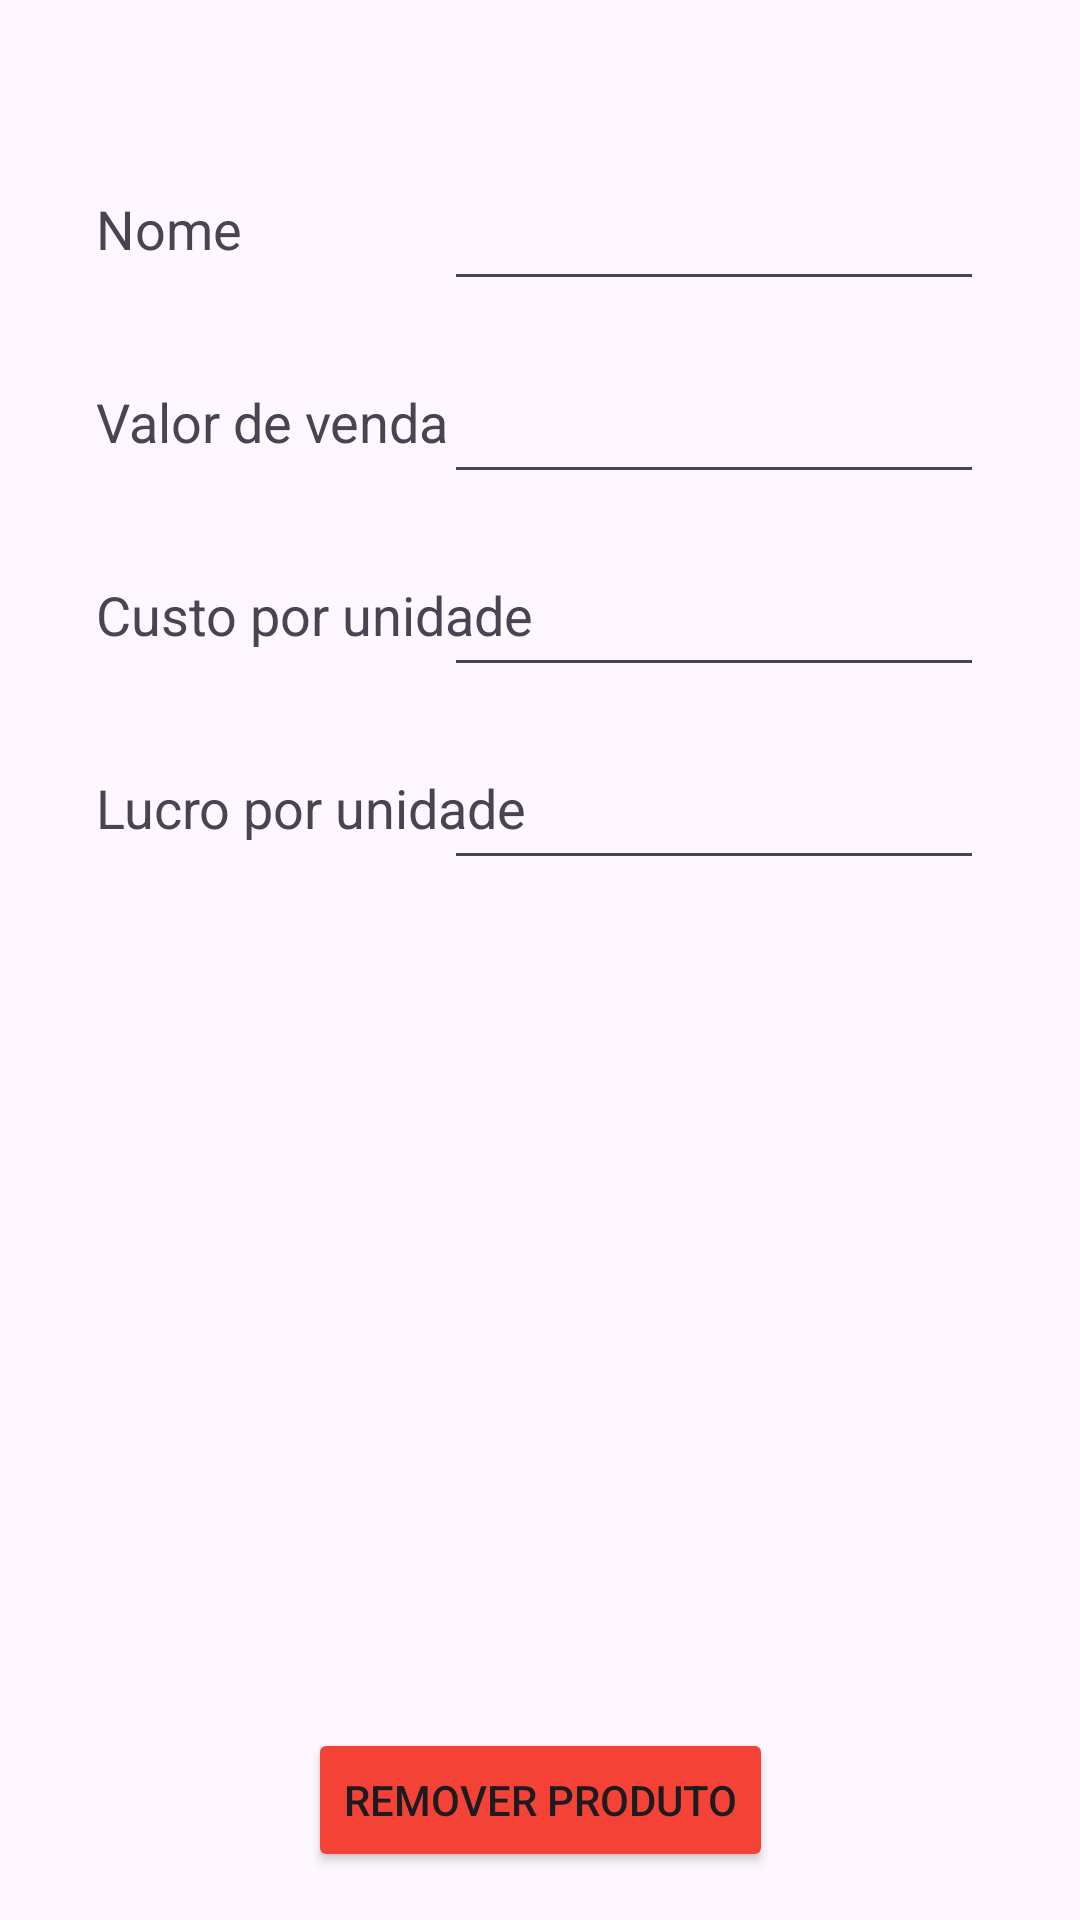

Layout XML and referenced resources for this Android screen:
<!-- AndroidManifest.xml: application theme Theme.GerenciadorDeCustos -->
<!-- res/layout/activity_product_view.xml -->
<?xml version="1.0" encoding="utf-8"?>
<androidx.constraintlayout.widget.ConstraintLayout xmlns:android="http://schemas.android.com/apk/res/android"
    xmlns:app="http://schemas.android.com/apk/res-auto"
    xmlns:tools="http://schemas.android.com/tools"
    android:layout_width="match_parent"
    android:layout_height="match_parent"
    tools:context=".ProductViewActivity">


    <TextView
        android:id="@+id/ProductViewLabelName"
        android:layout_width="wrap_content"
        android:layout_height="wrap_content"
        android:layout_marginStart="32dp"
        android:layout_marginTop="64dp"
        android:text="Nome"
        android:textAlignment="viewStart"
        android:textAppearance="@style/TextAppearance.AppCompat.Medium"
        app:layout_constraintStart_toStartOf="parent"
        app:layout_constraintTop_toTopOf="parent" />

    <EditText
        android:id="@+id/ProductViewEditName"
        style="@style/Widget.AppCompat.AutoCompleteTextView"
        android:layout_width="180dp"
        android:layout_height="48dp"
        android:layout_marginEnd="32dp"
        android:clickable="false"
        android:ems="10"
        android:focusable="false"
        android:focusableInTouchMode="false"
        android:inputType="none"
        android:textAlignment="textEnd"
        android:textAppearance="@style/TextAppearance.AppCompat.Body1"
        app:layout_constraintBottom_toBottomOf="@+id/ProductViewLabelName"
        app:layout_constraintEnd_toEndOf="parent"
        app:layout_constraintTop_toTopOf="@+id/ProductViewLabelName" />

    <TextView
        android:id="@+id/ProductViewLabelPrice"
        android:layout_width="wrap_content"
        android:layout_height="wrap_content"
        android:layout_marginTop="40dp"
        android:text="Valor de venda"
        android:textAlignment="viewStart"
        android:textAppearance="@style/TextAppearance.AppCompat.Medium"
        app:layout_constraintStart_toStartOf="@+id/ProductViewLabelName"
        app:layout_constraintTop_toBottomOf="@+id/ProductViewLabelName" />

    <EditText
        android:id="@+id/ProductViewEditPrice"
        style="@style/Widget.AppCompat.AutoCompleteTextView"
        android:layout_width="180dp"
        android:layout_height="48dp"
        android:clickable="false"
        android:ems="10"
        android:focusable="false"
        android:focusableInTouchMode="false"
        android:inputType="none"
        android:textAlignment="textEnd"
        android:textAppearance="@style/TextAppearance.AppCompat.Body1"
        app:layout_constraintBottom_toBottomOf="@+id/ProductViewLabelPrice"
        app:layout_constraintEnd_toEndOf="@+id/ProductViewEditName"
        app:layout_constraintTop_toTopOf="@+id/ProductViewLabelPrice" />

    <TextView
        android:id="@+id/ProductViewLabelCost"
        android:layout_width="wrap_content"
        android:layout_height="wrap_content"
        android:layout_marginTop="40dp"
        android:text="Custo por unidade"
        android:textAlignment="viewStart"
        android:textAppearance="@style/TextAppearance.AppCompat.Medium"
        app:layout_constraintStart_toStartOf="@+id/ProductViewLabelPrice"
        app:layout_constraintTop_toBottomOf="@+id/ProductViewLabelPrice" />

    <EditText
        android:id="@+id/ProductViewEditCost"
        style="@style/Widget.AppCompat.AutoCompleteTextView"
        android:layout_width="180dp"
        android:layout_height="48dp"
        android:clickable="false"
        android:ems="10"
        android:focusable="false"
        android:focusableInTouchMode="false"
        android:inputType="none"
        android:textAlignment="textEnd"
        android:textAppearance="@style/TextAppearance.AppCompat.Body1"
        app:layout_constraintBottom_toBottomOf="@+id/ProductViewLabelCost"
        app:layout_constraintEnd_toEndOf="@+id/ProductViewEditPrice"
        app:layout_constraintTop_toTopOf="@+id/ProductViewLabelCost" />

    <TextView
        android:id="@+id/ProductViewLabelProfit"
        android:layout_width="wrap_content"
        android:layout_height="wrap_content"
        android:layout_marginTop="40dp"
        android:text="Lucro por unidade"
        android:textAlignment="viewStart"
        android:textAppearance="@style/TextAppearance.AppCompat.Medium"
        app:layout_constraintStart_toStartOf="@+id/ProductViewLabelCost"
        app:layout_constraintTop_toBottomOf="@+id/ProductViewLabelCost" />

    <EditText
        android:id="@+id/ProductViewEditProfit"
        style="@style/Widget.AppCompat.AutoCompleteTextView"
        android:layout_width="180dp"
        android:layout_height="48dp"
        android:clickable="false"
        android:ems="10"
        android:focusable="false"
        android:focusableInTouchMode="false"
        android:inputType="none"
        android:textAlignment="textEnd"
        android:textAppearance="@style/TextAppearance.AppCompat.Body1"
        app:layout_constraintBottom_toBottomOf="@+id/ProductViewLabelProfit"
        app:layout_constraintEnd_toEndOf="@+id/ProductViewEditCost"
        app:layout_constraintTop_toTopOf="@+id/ProductViewLabelProfit" />







    <ListView
        android:id="@+id/ProductViewListItems"
        android:layout_width="345dp"
        android:layout_height="250dp"
        android:layout_marginTop="24dp"
        android:layout_marginBottom="113dp"
        app:layout_constraintBottom_toTopOf="@+id/IngredientViewButtonRemove"
        app:layout_constraintEnd_toEndOf="parent"
        app:layout_constraintHorizontal_bias="0.454"
        app:layout_constraintStart_toStartOf="parent"
        app:layout_constraintTop_toBottomOf="@+id/ProductViewLabelProfit" />

    <Button
        android:id="@+id/IngredientViewButtonRemove"
        android:layout_width="wrap_content"
        android:layout_height="wrap_content"
        android:layout_marginBottom="16dp"
        android:onClick="onRemove"
        android:text="Remover Produto"
        app:backgroundTint="#F44336"
        app:layout_constraintBottom_toBottomOf="parent"
        app:layout_constraintEnd_toEndOf="parent"
        app:layout_constraintStart_toStartOf="parent" />

</androidx.constraintlayout.widget.ConstraintLayout>
<!-- resources referenced by this layout -->
<resources>
  <style name="Theme.GerenciadorDeCustos" parent="Base.Theme.GerenciadorDeCustos" />
  <style name="Base.Theme.GerenciadorDeCustos" parent="Theme.Material3.DayNight.NoActionBar">
          
          
      </style>
</resources>
